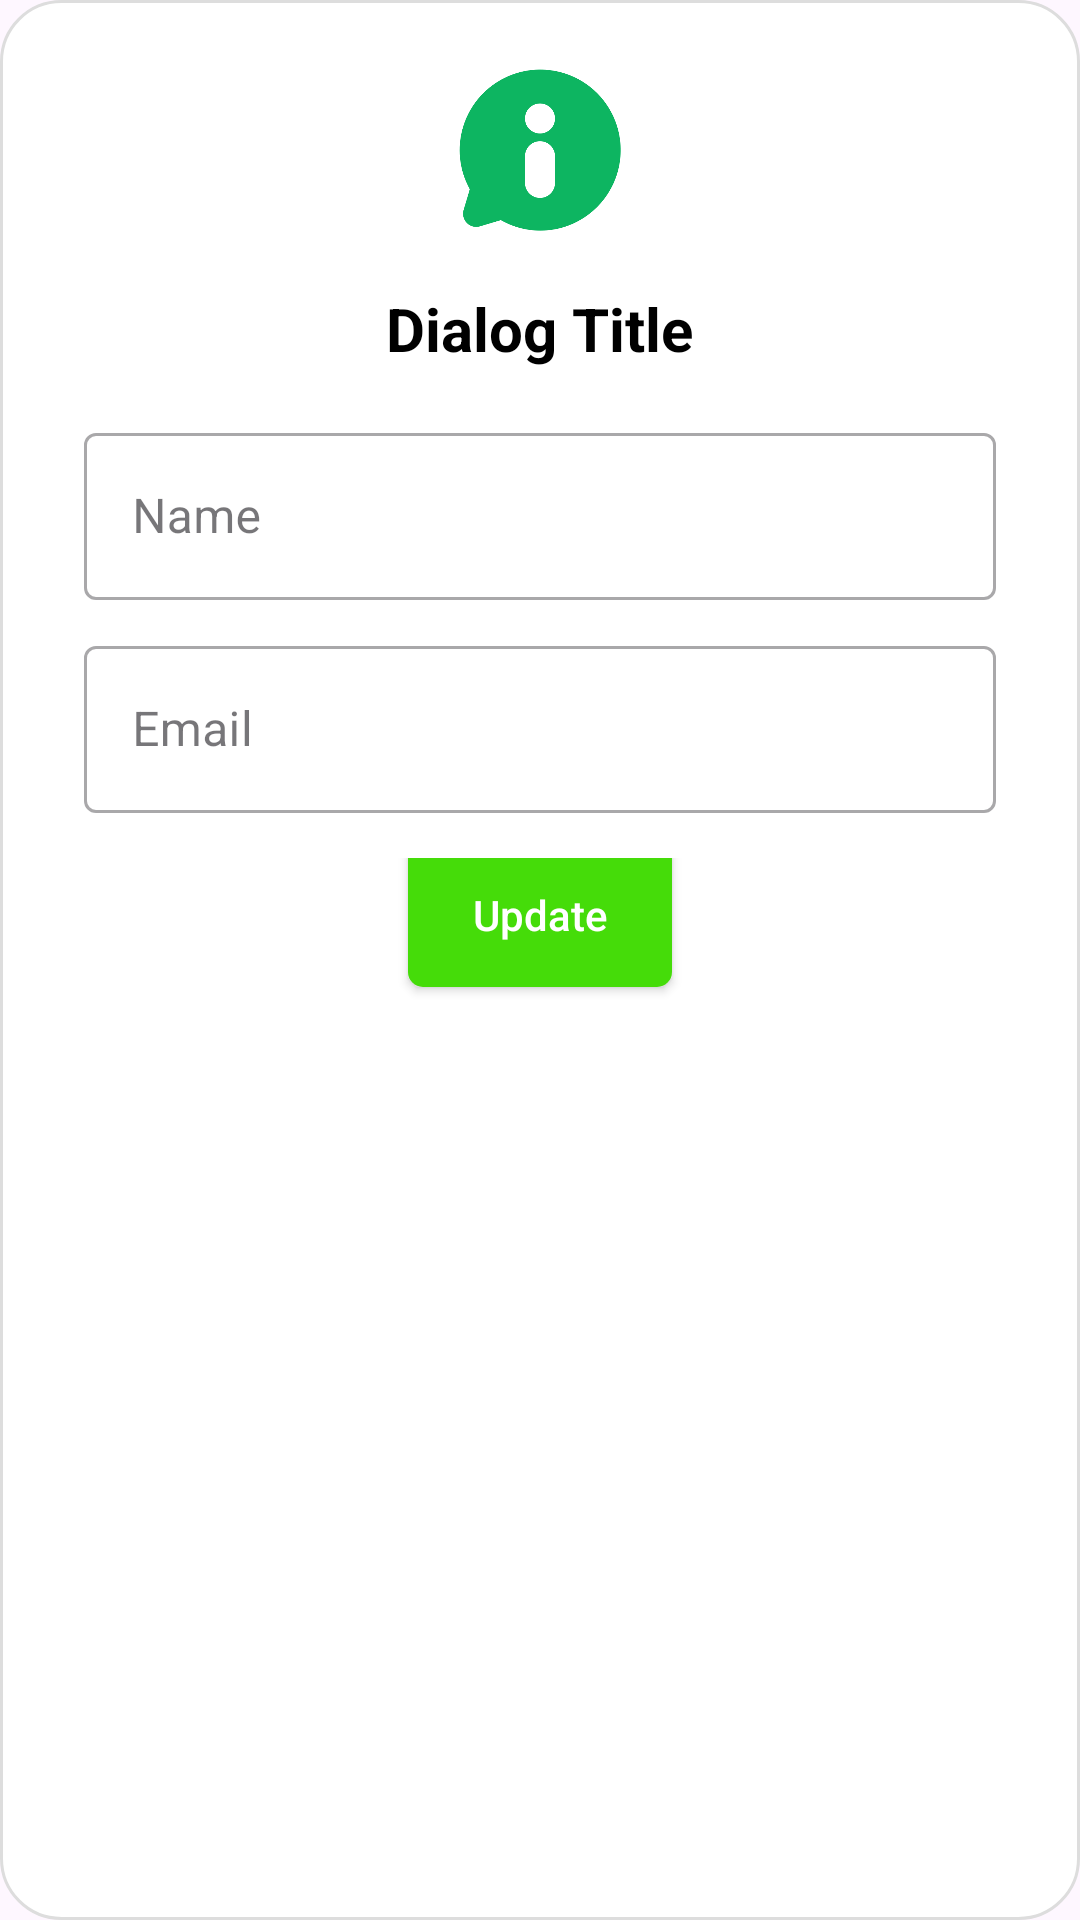

This screen was rendered from an Android layout file. Write that file and the resources it references.
<!-- AndroidManifest.xml: application theme Theme.Wellpick -->
<!-- res/layout/edit_layout.xml -->
<?xml version="1.0" encoding="utf-8"?>
<LinearLayout
    xmlns:android="http://schemas.android.com/apk/res/android"
    xmlns:app="http://schemas.android.com/apk/res-auto"
    android:layout_width="wrap_content"
    android:layout_height="wrap_content"
    android:orientation="vertical"
    android:padding="20dp"
    android:background="@drawable/alldialog_bg">

    <ImageView
        android:id="@+id/dialog_icon"
        android:layout_width="60dp"
        android:layout_height="60dp"
        android:layout_gravity="center_horizontal"
        android:layout_marginBottom="16dp"
        android:src="@drawable/img_4"
        android:contentDescription="Dialog Icon" />

    <TextView
        android:id="@+id/dialog_title"
        android:layout_width="wrap_content"
        android:layout_height="wrap_content"
        android:layout_gravity="center_horizontal"
        android:layout_marginBottom="16dp"
        android:text="Dialog Title"
        android:textColor="@android:color/black"
        android:textSize="20sp"
        android:textStyle="bold" />

    <com.google.android.material.textfield.TextInputLayout
        android:layout_width="match_parent"
        android:layout_height="wrap_content"
        android:layout_marginStart="8dp"
        android:layout_marginEnd="8dp"
        android:layout_marginBottom="10dp"
        android:hint="Name"
        style="@style/Widget.MaterialComponents.TextInputLayout.OutlinedBox">

        <com.google.android.material.textfield.TextInputEditText
            android:id="@+id/edName"
            android:layout_width="match_parent"
            android:layout_height="wrap_content"
            android:inputType="textPersonName" />

    </com.google.android.material.textfield.TextInputLayout>

    <com.google.android.material.textfield.TextInputLayout
        android:layout_width="match_parent"
        android:layout_height="wrap_content"
        android:layout_marginStart="8dp"
        android:layout_marginEnd="8dp"
        android:layout_marginBottom="15dp"
        android:hint="Email"
        style="@style/Widget.MaterialComponents.TextInputLayout.OutlinedBox">

        <com.google.android.material.textfield.TextInputEditText
            android:id="@+id/edEmail"
            android:layout_width="match_parent"
            android:layout_height="wrap_content"
            android:inputType="textEmailAddress" />

    </com.google.android.material.textfield.TextInputLayout>

    <LinearLayout
        android:layout_width="match_parent"
        android:layout_height="wrap_content"
        android:orientation="horizontal"
        android:gravity="center"

        >

        <androidx.appcompat.widget.AppCompatButton
            android:id="@+id/updateInfo"
            android:layout_width="wrap_content"
            android:layout_height="wrap_content"
            android:text="Update"
            android:textAllCaps="false"
            android:textColor="@android:color/white"
            android:background="@drawable/btn_bg"
            android:layout_marginBottom="10dp"
            />
    </LinearLayout>

</LinearLayout>
<!-- resources referenced by this layout -->
<resources>
  <!-- drawable alldialog_bg (drawable) -->
  <?xml version="1.0" encoding="utf-8"?>
  <shape xmlns:android="http://schemas.android.com/apk/res/android">
      <solid android:color="#FFFFFF" />
      <corners android:radius="20dp" />
      <padding
          android:left="10dp"
          android:top="10dp"
          android:right="10dp"
          android:bottom="10dp" />
      <stroke
          android:width="1dp"
          android:color="#DDDDDD"/>
  </shape>
  <!-- drawable btn_bg (drawable) -->
  <?xml version="1.0" encoding="utf-8"?>
  <shape xmlns:android="http://schemas.android.com/apk/res/android">
      <solid android:color="#45DC09" />
      <corners android:radius="5dp" />
  
  
  </shape>
  <!-- drawable img_4: png bitmap (drawable, 14237 bytes) -->
  <style name="Theme.Wellpick" parent="Base.Theme.Wellpick" />
  <style name="Base.Theme.Wellpick" parent="Theme.Material3.DayNight.NoActionBar">
          
          
      </style>
</resources>
